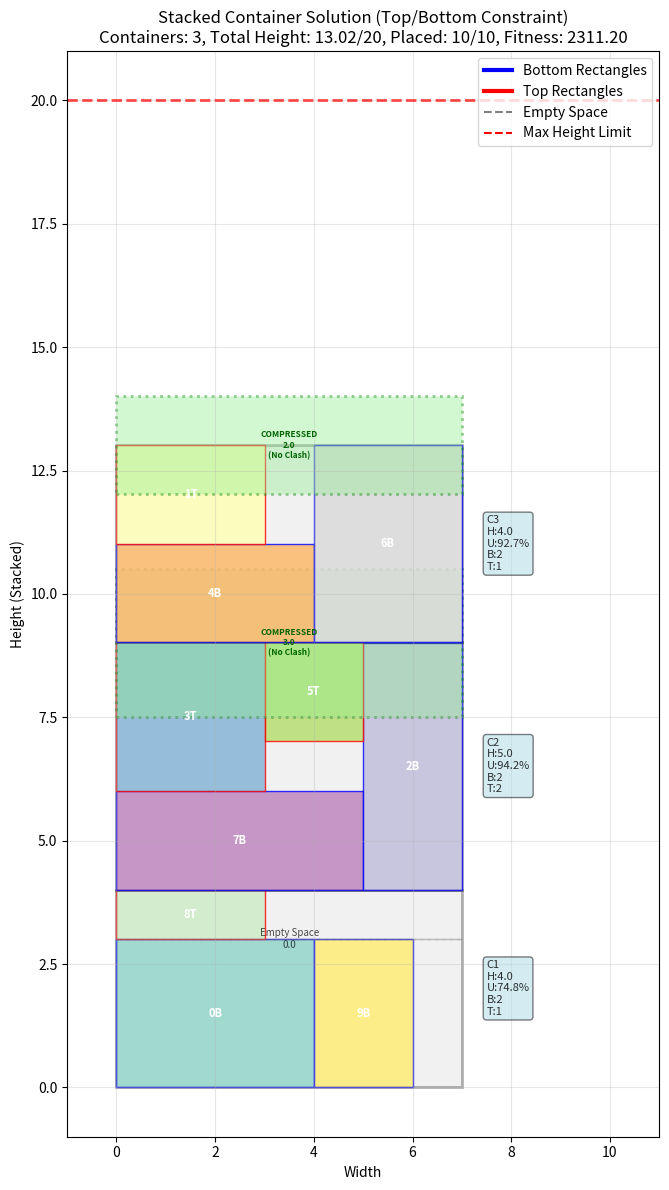
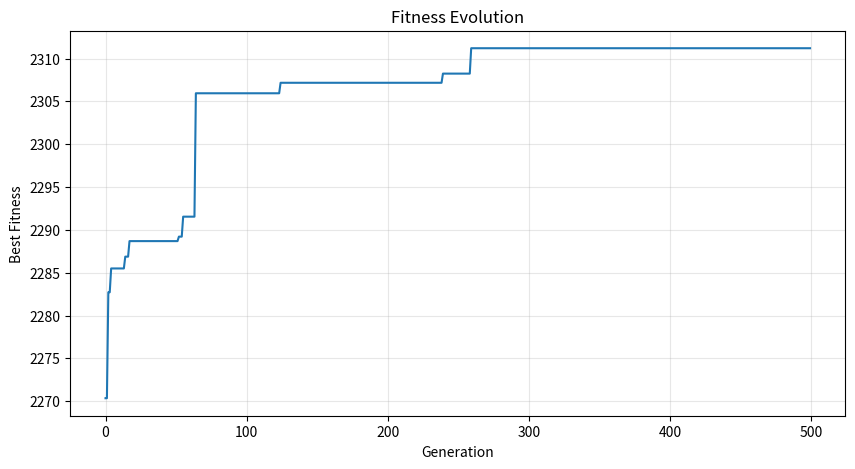

Python code for these plots, in order:
"""
Stacked Container Optimizer with Top/Bottom Placement Constraint

This module implements a genetic algorithm for optimizing the placement of rectangles
in stacked containers where rectangles can only be placed at the top or bottom edges
of containers. The algorithm supports X-axis overlapping and Y-axis compression
while preventing any physical rectangle clashes.

Author: Abhishek Palit
Version: 1.0
"""

import random
import numpy as np
from typing import List, Tuple, Optional
import matplotlib.pyplot as plt
import matplotlib.patches as patches
from dataclasses import dataclass

@dataclass
class Rectangle:
    """
    Represents a rectangle to be packed.
    
    Attributes:
        width (float): Rectangle width
        height (float): Rectangle height  
        id (int): Unique identifier for the rectangle
    """
    width: float
    height: float
    id: int
    
    def area(self) -> float:
        """Calculate the area of the rectangle."""
        return self.width * self.height

@dataclass
class Container:
    """
    Represents a container with fixed width and optimizable height.
    
    Rectangles can only be placed at the top or bottom edges of the container.
    The container height is optimized to minimize empty space while preventing
    rectangle clashes.
    
    Attributes:
        width (float): Fixed container width
        height (float): Variable container height (optimized by algorithm)
        id (int): Unique container identifier
        bottom_rectangles (List[Tuple[int, float]]): Rectangles at bottom (rect_id, x_position)
        top_rectangles (List[Tuple[int, float]]): Rectangles at top (rect_id, x_position)
    """
    width: float
    height: float
    id: int
    bottom_rectangles: List[Tuple[int, float]] = None
    top_rectangles: List[Tuple[int, float]] = None
    
    def __post_init__(self):
        """Initialize empty rectangle lists if not provided."""
        if self.bottom_rectangles is None:
            self.bottom_rectangles = []
        if self.top_rectangles is None:
            self.top_rectangles = []
    
    def used_area(self, all_rectangles: List[Rectangle]) -> float:
        """Calculate total area of rectangles placed in this container."""
        total = 0
        for rect_id, _ in self.bottom_rectangles:
            total += all_rectangles[rect_id].area()
        for rect_id, _ in self.top_rectangles:
            total += all_rectangles[rect_id].area()
        return total
    
    def utilization(self, all_rectangles: List[Rectangle]) -> float:
        """Calculate container space utilization as a percentage (0.0 to 1.0+)."""
        total_area = self.width * self.height
        if total_area == 0:
            return 0
        return self.used_area(all_rectangles) / total_area
    
    def get_bottom_height(self, all_rectangles: List[Rectangle]) -> float:
        """Get the height of the tallest bottom rectangle."""
        if not self.bottom_rectangles:
            return 0
        return max(all_rectangles[rect_id].height for rect_id, _ in self.bottom_rectangles)
    
    def get_top_height(self, all_rectangles: List[Rectangle]) -> float:
        """Get the height of the tallest top rectangle."""
        if not self.top_rectangles:
            return 0
        return max(all_rectangles[rect_id].height for rect_id, _ in self.top_rectangles)
    
    def get_minimum_height(self, all_rectangles: List[Rectangle]) -> float:
        """
        Calculate minimum container height to prevent rectangle clashes.
        
        The algorithm ensures:
        1. Rectangles overlapping in X-direction don't clash (sum of heights)
        2. Non-overlapping rectangles can compress via Y-overlap (max of heights)
        3. Container is always tall enough for the largest individual rectangle
        
        Args:
            all_rectangles: List of all rectangles in the problem
            
        Returns:
            Minimum height needed for this container
        """
        if not self.bottom_rectangles or not self.top_rectangles:
            # Single-side placement: use standard sum approach
            return self.get_bottom_height(all_rectangles) + self.get_top_height(all_rectangles)
        
        min_height_needed = 0
        
        # Check for X-direction overlaps between bottom and top rectangles
        for bottom_rect_id, bottom_x in self.bottom_rectangles:
            bottom_rect = all_rectangles[bottom_rect_id]
            
            for top_rect_id, top_x in self.top_rectangles:
                top_rect = all_rectangles[top_rect_id]
                
                # Check X-axis overlap
                x_overlap = not (bottom_x + bottom_rect.width <= top_x or 
                               bottom_x >= top_x + top_rect.width)
                
                if x_overlap:
                    # Prevent clash: need sum of overlapping rectangle heights
                    required_height = bottom_rect.height + top_rect.height
                    min_height_needed = max(min_height_needed, required_height)
        
        # If no X-overlaps exist, allow aggressive Y-compression
        if min_height_needed == 0:
            bottom_height = self.get_bottom_height(all_rectangles)
            top_height = self.get_top_height(all_rectangles)
            min_height_needed = max(bottom_height, top_height)
        
        # Safety constraint: container must fit the tallest individual rectangle
        tallest_rect = max(all_rectangles[rect_id].height 
                          for rect_id, _ in self.bottom_rectangles + self.top_rectangles)
        
        return max(min_height_needed, tallest_rect)

class Individual:
    """
    Represents a solution (chromosome) in the genetic algorithm.
    
    Each individual encodes:
    - Number of containers to use
    - Height of each container  
    - Order in which rectangles are placed
    
    Attributes:
        rectangles: List of rectangles to pack
        container_width: Fixed width for all containers
        max_total_height: Maximum allowed total height when stacked
        max_containers: Maximum number of containers allowed
        num_containers: Number of containers in this solution
        rectangle_order: Order for attempting rectangle placement
        fitness: Fitness score of this solution
        containers: List of container objects after evaluation
        total_height_used: Sum of all container heights
        rectangles_placed: Number of successfully placed rectangles
    """
    def __init__(self, rectangles: List[Rectangle], container_width: float, 
                 max_total_height: float, max_containers: int):
        self.rectangles = rectangles
        self.container_width = container_width
        self.max_total_height = max_total_height
        self.max_containers = max_containers
        
        # Solution encoding
        self.num_containers = random.randint(1, max_containers)
        self.rectangle_order = list(range(len(rectangles)))
        self.container_heights = [max_total_height / self.num_containers] * self.num_containers
        
        # Solution evaluation results
        self.fitness = 0
        self.containers = []
        self.total_height_used = 0
        self.rectangles_placed = 0
    
    def initialize_random(self):
        """Initialize solution with random rectangle order."""
        random.shuffle(self.rectangle_order)
    
    def copy(self):
        """Create a deep copy of this individual."""
        new_ind = Individual(self.rectangles, self.container_width, 
                            self.max_total_height, self.max_containers)
        new_ind.num_containers = self.num_containers
        new_ind.rectangle_order = self.rectangle_order.copy()
        new_ind.fitness = self.fitness
        new_ind.containers = []
        
        # Deep copy containers
        for c in self.containers:
            new_container = Container(c.width, c.height, c.id)
            new_container.bottom_rectangles = c.bottom_rectangles.copy()
            new_container.top_rectangles = c.top_rectangles.copy()
            new_ind.containers.append(new_container)
        
        new_ind.total_height_used = self.total_height_used
        new_ind.rectangles_placed = self.rectangles_placed
        return new_ind

class StackedContainerOptimizer:
    """
    Genetic Algorithm optimizer for stacked container packing with top/bottom constraints.
    
    This optimizer solves the problem of packing rectangles into stacked containers where:
    - Rectangles can only be placed at top or bottom edges of containers
    - Container widths are fixed, heights are optimized
    - Rectangles can overlap in X-direction (same location)
    - Y-axis compression is allowed when rectangles don't clash
    - No rectangle rotations are performed
    
    Example:
        rectangles = [(4, 3), (3, 2), (2, 5)]  # (width, height) tuples
        optimizer = StackedContainerOptimizer(
            rectangles=rectangles,
            container_width=10,
            max_total_height=15,
            max_containers=3
        )
        best_solution, fitness_history = optimizer.evolve()
    """
    
    def __init__(self, rectangles: List[Tuple[float, float]], 
                 container_width: float,
                 max_total_height: float,
                 max_containers: int = 10,
                 population_size: int = 100,
                 generations: int = 500,
                 mutation_rate: float = 0.2,
                 crossover_rate: float = 0.8,
                 elitism_rate: float = 0.1):
        """
        Initialize the optimizer with problem parameters and GA settings.
        
        Args:
            rectangles: List of (width, height) tuples for rectangles to pack
            container_width: Fixed width for all containers  
            max_total_height: Maximum total height when containers are stacked
            max_containers: Maximum number of containers allowed
            population_size: Number of individuals in GA population
            generations: Number of generations to evolve
            mutation_rate: Probability of mutation (0.0 to 1.0)
            crossover_rate: Probability of crossover (0.0 to 1.0)
            elitism_rate: Fraction of best individuals to preserve (0.0 to 1.0)
        """
        self.rectangles = [Rectangle(w, h, i) for i, (w, h) in enumerate(rectangles)]
        self.container_width = container_width
        self.max_total_height = max_total_height
        self.max_containers = max_containers
        self.population_size = population_size
        self.generations = generations
        self.mutation_rate = mutation_rate
        self.crossover_rate = crossover_rate
        self.elitism_count = int(population_size * elitism_rate)
        self.population = []
        self.best_individual = None
    
    def initialize_population(self):
        """Create initial random population"""
        self.population = []
        for _ in range(self.population_size):
            individual = Individual(self.rectangles, self.container_width,
                                   self.max_total_height, self.max_containers)
            individual.initialize_random()
            self.population.append(individual)
    
    def pack_rectangles(self, individual: Individual) -> Tuple[List[Container], int]:
        """
        Pack rectangles into containers with top/bottom placement constraint.
        
        This method implements the core packing algorithm that:
        1. Creates containers based on the individual's container configuration
        2. Attempts to place each rectangle in order at either top or bottom of containers
        3. Uses X-axis alignment strategies to favor overlapping placements
        4. Optimizes container heights after placement to minimize empty space
        
        Args:
            individual: The solution individual containing container and rectangle configuration
            
        Returns:
            Tuple of (containers_list, number_of_rectangles_successfully_placed)
        """
        # Create containers based on individual's heights
        containers = []
        for i in range(individual.num_containers):
            if i < len(individual.container_heights):
                height = individual.container_heights[i]
            else:
                height = self.max_total_height / individual.num_containers
            containers.append(Container(self.container_width, height, i))
        
        placed_count = 0
        individual.rectangle_assignments = [-1] * len(self.rectangles)
        
        # Try to place rectangles in order
        for rect_idx in individual.rectangle_order:
            rect = self.rectangles[rect_idx]
            placed = False
            
            # Try each container
            for container_idx, container in enumerate(containers):
                # Check if rectangle fits in container width
                if rect.width > container.width:
                    continue
                
                # Try placing at bottom first, then top
                if self.can_place_at_bottom(container, rect) and not placed:
                    x_pos = self.find_bottom_position(container, rect)
                    if x_pos is not None:
                        container.bottom_rectangles.append((rect_idx, x_pos))
                        individual.rectangle_assignments[rect_idx] = container_idx
                        placed = True
                        placed_count += 1
                
                if self.can_place_at_top(container, rect) and not placed:
                    x_pos = self.find_top_position(container, rect)
                    if x_pos is not None:
                        container.top_rectangles.append((rect_idx, x_pos))
                        individual.rectangle_assignments[rect_idx] = container_idx
                        placed = True
                        placed_count += 1
                
                if placed:
                    break
            
            if not placed:
                individual.rectangle_assignments[rect_idx] = -1
        
        # Optimize container heights after placement
        for container in containers:
            if container.bottom_rectangles or container.top_rectangles:
                min_height = container.get_minimum_height(self.rectangles)
                
                # Check for X-axis alignment between top and bottom rectangles
                alignment_bonus = self._calculate_alignment_bonus(container)
                
                # Use minimum height with minimal variation for GA exploration
                # Add tiny random variation (0-2%) only for exploration
                tiny_variation = random.uniform(0.0, 0.02) * min_height
                container.height = min_height + tiny_variation
        
        return containers, placed_count
    
    def can_place_at_bottom(self, container: Container, rect: Rectangle) -> bool:
        """Check if rectangle can be placed at bottom of container"""
        if rect.height > container.height:
            return False
        
        # Check if adding this rectangle would exceed container height
        current_bottom_height = container.get_bottom_height(self.rectangles)
        top_height = container.get_top_height(self.rectangles)
        
        # Rectangle height should not exceed available space considering top rectangles
        available_space = container.height - top_height
        new_bottom_height = max(current_bottom_height, rect.height)
        
        return new_bottom_height <= available_space
    
    def can_place_at_top(self, container: Container, rect: Rectangle) -> bool:
        """Check if rectangle can be placed at top of container"""
        if rect.height > container.height:
            return False
        
        # Check if adding this rectangle would exceed container height
        current_top_height = container.get_top_height(self.rectangles)
        bottom_height = container.get_bottom_height(self.rectangles)
        
        # Rectangle height should not exceed available space considering bottom rectangles
        available_space = container.height - bottom_height
        new_top_height = max(current_top_height, rect.height)
        
        return new_top_height <= available_space
    
    def find_bottom_position(self, container: Container, rect: Rectangle) -> Optional[float]:
        """Find x position for rectangle at bottom of container"""
        if not self.can_place_at_bottom(container, rect):
            return None
        
        # Strategy 1: Try to align with existing top rectangles (for potential overlap)
        for top_rect_id, top_x_pos in container.top_rectangles:
            top_rect = self.rectangles[top_rect_id]
            # Try to place at same x-coordinate as top rectangle
            if (top_x_pos + rect.width <= container.width and 
                not self._overlaps_with_bottom_rectangles(container, rect, top_x_pos)):
                return top_x_pos
            
            # Try to place aligned to top rectangle's end
            aligned_x = top_x_pos + top_rect.width - rect.width
            if (aligned_x >= 0 and aligned_x + rect.width <= container.width and
                not self._overlaps_with_bottom_rectangles(container, rect, aligned_x)):
                return aligned_x
        
        # Strategy 2: Standard bottom-left placement
        occupied_ranges = []
        for rect_id, x_pos in container.bottom_rectangles:
            r = self.rectangles[rect_id]
            occupied_ranges.append((x_pos, x_pos + r.width))
        
        occupied_ranges.sort()
        
        current_x = 0
        for start_x, end_x in occupied_ranges:
            if current_x + rect.width <= start_x:
                return current_x
            current_x = max(current_x, end_x)
        
        if current_x + rect.width <= container.width:
            return current_x
        
        return None
    
    def find_top_position(self, container: Container, rect: Rectangle) -> Optional[float]:
        """Find x position for rectangle at top of container"""
        if not self.can_place_at_top(container, rect):
            return None
        
        # Strategy 1: Try to align with existing bottom rectangles (for potential overlap)
        for bottom_rect_id, bottom_x_pos in container.bottom_rectangles:
            bottom_rect = self.rectangles[bottom_rect_id]
            # Try to place at same x-coordinate as bottom rectangle
            if (bottom_x_pos + rect.width <= container.width and 
                not self._overlaps_with_top_rectangles(container, rect, bottom_x_pos)):
                return bottom_x_pos
            
            # Try to place aligned to bottom rectangle's end
            aligned_x = bottom_x_pos + bottom_rect.width - rect.width
            if (aligned_x >= 0 and aligned_x + rect.width <= container.width and
                not self._overlaps_with_top_rectangles(container, rect, aligned_x)):
                return aligned_x
        
        # Strategy 2: Standard top-left placement
        occupied_ranges = []
        for rect_id, x_pos in container.top_rectangles:
            r = self.rectangles[rect_id]
            occupied_ranges.append((x_pos, x_pos + r.width))
        
        occupied_ranges.sort()
        
        current_x = 0
        for start_x, end_x in occupied_ranges:
            if current_x + rect.width <= start_x:
                return current_x
            current_x = max(current_x, end_x)
        
        if current_x + rect.width <= container.width:
            return current_x
        
        return None
    
    def _overlaps_with_bottom_rectangles(self, container: Container, rect: Rectangle, x_pos: float) -> bool:
        """Check if rectangle at x_pos would overlap with existing bottom rectangles"""
        for rect_id, existing_x in container.bottom_rectangles:
            existing_rect = self.rectangles[rect_id]
            # Check X overlap
            if not (x_pos + rect.width <= existing_x or x_pos >= existing_x + existing_rect.width):
                return True
        return False
    
    def _overlaps_with_top_rectangles(self, container: Container, rect: Rectangle, x_pos: float) -> bool:
        """Check if rectangle at x_pos would overlap with existing top rectangles"""
        for rect_id, existing_x in container.top_rectangles:
            existing_rect = self.rectangles[rect_id]
            # Check X overlap
            if not (x_pos + rect.width <= existing_x or x_pos >= existing_x + existing_rect.width):
                return True
        return False
    
    def _calculate_alignment_bonus(self, container: Container) -> float:
        """Calculate bonus for X-axis alignment between top and bottom rectangles"""
        if not container.bottom_rectangles or not container.top_rectangles:
            return 0
        
        alignment_score = 0
        total_comparisons = 0
        
        for bottom_rect_id, bottom_x in container.bottom_rectangles:
            bottom_rect = self.rectangles[bottom_rect_id]
            bottom_range = (bottom_x, bottom_x + bottom_rect.width)
            
            for top_rect_id, top_x in container.top_rectangles:
                top_rect = self.rectangles[top_rect_id]
                top_range = (top_x, top_x + top_rect.width)
                
                # Calculate overlap in X direction
                overlap_start = max(bottom_range[0], top_range[0])
                overlap_end = min(bottom_range[1], top_range[1])
                overlap = max(0, overlap_end - overlap_start)
                
                # Calculate alignment score based on overlap
                min_width = min(bottom_rect.width, top_rect.width)
                if min_width > 0:
                    alignment_score += overlap / min_width
                
                total_comparisons += 1
        
        return alignment_score / total_comparisons if total_comparisons > 0 else 0
    
    def _has_rectangle_clashes(self, container: Container) -> bool:
        """Check if any rectangles in the container actually clash (physically overlap)"""
        if not container.bottom_rectangles or not container.top_rectangles:
            return False
        
        bottom_height = container.get_bottom_height(self.rectangles)
        top_height = container.get_top_height(self.rectangles)
        
        # Check if rectangles would physically overlap
        for bottom_rect_id, bottom_x in container.bottom_rectangles:
            bottom_rect = self.rectangles[bottom_rect_id]
            # Bottom rectangle occupies Y from 0 to bottom_rect.height
            bottom_y_range = (0, bottom_rect.height)
            
            for top_rect_id, top_x in container.top_rectangles:
                top_rect = self.rectangles[top_rect_id]
                # Top rectangle occupies Y from (container.height - top_rect.height) to container.height
                top_y_start = container.height - top_rect.height
                top_y_range = (top_y_start, container.height)
                
                # Check X overlap
                x_overlap = not (bottom_x + bottom_rect.width <= top_x or bottom_x >= top_x + top_rect.width)
                
                # Check Y overlap
                y_overlap = not (bottom_y_range[1] <= top_y_range[0] or bottom_y_range[0] >= top_y_range[1])
                
                if x_overlap and y_overlap:
                    return True  # Found a clash!
        
        return False
    
    def evaluate_fitness(self, individual: Individual):
        """
        Calculate comprehensive fitness score for a solution individual.
        
        The fitness function balances multiple objectives:
        - Maximizing rectangle placement rate (primary goal)
        - Maximizing container space utilization
        - Minimizing number of containers used
        - Minimizing total height consumption
        - Rewarding compact/compressed packing
        - Severely penalizing any rectangle clashes
        
        Higher fitness scores indicate better solutions.
        
        Args:
            individual: The solution to evaluate
        """
        containers, placed_count = self.pack_rectangles(individual)
        individual.containers = containers
        individual.rectangles_placed = placed_count
        
        # Calculate total height used
        individual.total_height_used = sum(c.height for c in containers[:individual.num_containers])
        
        # Calculate fitness components
        total_rectangles = len(self.rectangles)
        placement_rate = placed_count / total_rectangles if total_rectangles > 0 else 0
        
        if placed_count == 0:
            individual.fitness = -1000
            return
        
        # Calculate average utilization of used containers
        total_utilization = 0
        containers_with_items = 0
        for container in containers:
            if container.bottom_rectangles or container.top_rectangles:
                containers_with_items += 1
                total_utilization += container.utilization(self.rectangles)
        
        avg_utilization = total_utilization / containers_with_items if containers_with_items > 0 else 0
        
        # Penalty for using too many containers
        container_penalty = individual.num_containers / self.max_containers
        
        # Penalty for total height
        height_penalty = individual.total_height_used / self.max_total_height if self.max_total_height > 0 else 1
        
        # Bonus for placing all rectangles
        if placed_count == total_rectangles:
            placement_bonus = 500
        else:
            placement_bonus = 0
        
        # CRITICAL: Check for any rectangle clashes and apply severe penalty
        clash_penalty = 0
        for container in containers:
            if self._has_rectangle_clashes(container):
                clash_penalty += 10000  # Severe penalty for any clash
        
        # Calculate compactness bonus for tight packing
        compactness_bonus = 0
        for container in containers:
            if container.bottom_rectangles and container.top_rectangles:
                min_possible = container.get_minimum_height(self.rectangles)
                actual_height = container.height
                if actual_height > 0:
                    compression_ratio = min_possible / actual_height
                    compactness_bonus += compression_ratio * 200  # Reward tight packing
        
        # Combined fitness (higher is better)
        individual.fitness = (
            placement_rate * 1000 +          # Prioritize placing all rectangles
            placement_bonus +                 # Big bonus for placing everything
            avg_utilization * 300 +          # Good utilization of containers
            compactness_bonus -              # Bonus for tight/compressed packing
            container_penalty * 50 -         # Fewer containers is better
            height_penalty * 30 -            # Less total height is better
            clash_penalty                    # SEVERE penalty for clashes
        )
    
    def tournament_selection(self, tournament_size: int = 3) -> Individual:
        """
        Select an individual from the population using tournament selection.
        
        Tournament selection randomly samples a subset of individuals and returns
        the one with the highest fitness. This provides selection pressure while
        maintaining diversity.
        
        Args:
            tournament_size: Number of individuals to compete in tournament
            
        Returns:
            Copy of the winning individual
        """
        tournament = random.sample(self.population, tournament_size)
        return max(tournament, key=lambda ind: ind.fitness).copy()
    
    def crossover(self, parent1: Individual, parent2: Individual) -> Tuple[Individual, Individual]:
        """
        Create two offspring by combining traits from two parent solutions.
        
        This crossover operator exchanges:
        - Number of containers (with probability)
        - Container height configurations
        - Rectangle placement order (using order crossover)
        
        The resulting children inherit mixed characteristics from both parents,
        enabling exploration of the solution space.
        
        Args:
            parent1: First parent individual
            parent2: Second parent individual
            
        Returns:
            Tuple of (child1, child2) offspring individuals
        """
        if random.random() > self.crossover_rate:
            return parent1.copy(), parent2.copy()
        
        child1 = Individual(self.rectangles, self.container_width,
                           self.max_total_height, self.max_containers)
        child2 = Individual(self.rectangles, self.container_width,
                           self.max_total_height, self.max_containers)
        
        # Crossover number of containers
        if random.random() < 0.5:
            child1.num_containers = parent1.num_containers
            child2.num_containers = parent2.num_containers
        else:
            child1.num_containers = parent2.num_containers
            child2.num_containers = parent1.num_containers
        
        # Crossover container heights
        child1.container_heights = []
        child2.container_heights = []
        
        for i in range(max(child1.num_containers, child2.num_containers)):
            if random.random() < 0.5:
                if i < len(parent1.container_heights):
                    child1.container_heights.append(parent1.container_heights[i])
                if i < len(parent2.container_heights):
                    child2.container_heights.append(parent2.container_heights[i])
            else:
                if i < len(parent2.container_heights):
                    child1.container_heights.append(parent2.container_heights[i])
                if i < len(parent1.container_heights):
                    child2.container_heights.append(parent1.container_heights[i])
        
        # Adjust heights to fit num_containers
        child1.container_heights = child1.container_heights[:child1.num_containers]
        child2.container_heights = child2.container_heights[:child2.num_containers]
        
        # Fill missing heights
        while len(child1.container_heights) < child1.num_containers:
            child1.container_heights.append(self.max_total_height / child1.num_containers)
        while len(child2.container_heights) < child2.num_containers:
            child2.container_heights.append(self.max_total_height / child2.num_containers)
        
        # Order crossover for rectangle sequence
        size = len(parent1.rectangle_order)
        start, end = sorted(random.sample(range(size), 2))
        
        child1.rectangle_order = [-1] * size
        child1.rectangle_order[start:end] = parent1.rectangle_order[start:end]
        pointer = end
        for item in parent2.rectangle_order[end:] + parent2.rectangle_order[:end]:
            if item not in child1.rectangle_order:
                child1.rectangle_order[pointer % size] = item
                pointer += 1
        
        child2.rectangle_order = [-1] * size
        child2.rectangle_order[start:end] = parent2.rectangle_order[start:end]
        pointer = end
        for item in parent1.rectangle_order[end:] + parent1.rectangle_order[:end]:
            if item not in child2.rectangle_order:
                child2.rectangle_order[pointer % size] = item
                pointer += 1
        
        return child1, child2
    
    def mutate(self, individual: Individual):
        """
        Apply random mutations to an individual to introduce variation.
        
        Multiple mutation strategies are available:
        - 'containers': Change the number of containers
        - 'heights': Randomly adjust container heights
        - 'order': Swap rectangles in placement order
        - 'adjust': Redistribute heights more evenly
        - 'shuffle': Shuffle large portions of rectangle order
        - 'random_heights': Completely randomize height distribution
        
        This variety ensures thorough exploration of the solution space and helps
        prevent premature convergence to local optima.
        
        Args:
            individual: The individual to mutate (modified in place)
        """
        if random.random() < self.mutation_rate:
            mutation_type = random.choice(['containers', 'heights', 'order', 'adjust', 'shuffle', 'random_heights'])
            
            if mutation_type == 'containers':
                # Change number of containers
                individual.num_containers = random.randint(1, self.max_containers)
                # Adjust heights
                while len(individual.container_heights) < individual.num_containers:
                    individual.container_heights.append(self.max_total_height / individual.num_containers)
                individual.container_heights = individual.container_heights[:individual.num_containers]
            
            elif mutation_type == 'heights':
                # Mutate container heights
                if individual.container_heights:
                    idx = random.randint(0, len(individual.container_heights) - 1)
                    # Adjust height randomly
                    current = individual.container_heights[idx]
                    delta = random.uniform(-current * 0.3, current * 0.3)
                    individual.container_heights[idx] = max(1, current + delta)
                    
                    # Normalize to fit within max_total_height
                    total = sum(individual.container_heights)
                    if total > self.max_total_height:
                        factor = self.max_total_height / total
                        individual.container_heights = [h * factor for h in individual.container_heights]
            
            elif mutation_type == 'order':
                # Swap two rectangles in order
                if len(individual.rectangle_order) > 1:
                    i, j = random.sample(range(len(individual.rectangle_order)), 2)
                    individual.rectangle_order[i], individual.rectangle_order[j] = \
                        individual.rectangle_order[j], individual.rectangle_order[i]
            
            elif mutation_type == 'adjust':
                # Redistribute heights more evenly
                if individual.num_containers > 0:
                    avg_height = self.max_total_height / individual.num_containers
                    individual.container_heights = []
                    remaining = self.max_total_height
                    for i in range(individual.num_containers):
                        if i == individual.num_containers - 1:
                            height = remaining
                        else:
                            height = avg_height * random.uniform(0.8, 1.2)
                            height = min(height, remaining)
                        individual.container_heights.append(height)
                        remaining -= height
            
            elif mutation_type == 'shuffle':
                # Shuffle large portion of rectangle order
                if len(individual.rectangle_order) > 2:
                    # Shuffle 30-70% of the sequence
                    shuffle_size = random.randint(len(individual.rectangle_order) // 3, 
                                                 len(individual.rectangle_order) * 2 // 3)
                    start_idx = random.randint(0, len(individual.rectangle_order) - shuffle_size)
                    subsequence = individual.rectangle_order[start_idx:start_idx + shuffle_size]
                    random.shuffle(subsequence)
                    individual.rectangle_order[start_idx:start_idx + shuffle_size] = subsequence
            
            elif mutation_type == 'random_heights':
                # Completely randomize container heights
                if individual.num_containers > 0:
                    individual.container_heights = []
                    remaining = self.max_total_height
                    for i in range(individual.num_containers):
                        if i == individual.num_containers - 1:
                            height = remaining
                        else:
                            # More random height distribution
                            height = random.uniform(0.5, remaining * 0.8)
                            height = min(height, remaining)
                        individual.container_heights.append(height)
                        remaining -= height
    
    def evolve(self):
        """
        Execute the complete genetic algorithm evolution process.
        
        The algorithm follows these steps each generation:
        1. Evaluate fitness of all individuals
        2. Track best solution and monitor stagnation
        3. Apply adaptive mutation rates based on progress
        4. Create new population via selection, crossover, and mutation
        5. Inject random individuals for diversity when needed
        
        The process continues for the specified number of generations,
        with adaptive mechanisms to escape local optima and maintain
        genetic diversity.
        
        Returns:
            Tuple of (best_individual_found, fitness_history_per_generation)
        """
        self.initialize_population()
        
        # Evaluate initial population
        for individual in self.population:
            self.evaluate_fitness(individual)
        
        best_fitness_history = []
        stagnation_counter = 0
        last_best_fitness = float('-inf')
        
        for generation in range(self.generations):
            # Sort population by fitness
            self.population.sort(key=lambda ind: ind.fitness, reverse=True)
            
            # Track best individual
            if not self.best_individual or self.population[0].fitness > self.best_individual.fitness:
                self.best_individual = self.population[0].copy()
                stagnation_counter = 0
            else:
                stagnation_counter += 1
            
            if self.best_individual.fitness > last_best_fitness:
                last_best_fitness = self.best_individual.fitness
            
            best_fitness_history.append(self.best_individual.fitness)
            
            # Print progress
            if generation % 50 == 0:
                avg_fitness = sum(ind.fitness for ind in self.population) / len(self.population)
                print(f"Generation {generation}: Best fitness = {self.best_individual.fitness:.2f}, "
                      f"Avg = {avg_fitness:.2f}, "
                      f"Containers = {self.best_individual.num_containers}, "
                      f"Placed = {self.best_individual.rectangles_placed}/{len(self.rectangles)}")
            
            # Adaptive mutation with more aggressive scaling
            if stagnation_counter > 15:
                current_mutation = min(0.8, self.mutation_rate * (1 + stagnation_counter / 20))
            else:
                current_mutation = self.mutation_rate
            
            # Create new population
            new_population = []
            
            # Elitism
            for i in range(self.elitism_count):
                new_population.append(self.population[i].copy())
            
            # Add random individuals for diversity (10% of population)
            random_count = max(1, self.population_size // 10)
            for _ in range(random_count):
                if len(new_population) < self.population_size:
                    individual = Individual(self.rectangles, self.container_width,
                                           self.max_total_height, self.max_containers)
                    individual.initialize_random()
                    self.evaluate_fitness(individual)
                    new_population.append(individual)
            
            # Generate rest of population
            while len(new_population) < self.population_size:
                # Increase random selection probability
                if random.random() < 0.25:  # 25% random selection
                    parent1 = random.choice(self.population).copy()
                    parent2 = random.choice(self.population).copy()
                else:
                    # Variable tournament size for more diversity
                    tournament_size = random.randint(2, 5)
                    parent1 = self.tournament_selection(tournament_size)
                    parent2 = self.tournament_selection(tournament_size)
                
                child1, child2 = self.crossover(parent1, parent2)
                
                # Apply mutation with adaptive rate (higher chance)
                if random.random() < current_mutation:
                    self.mutate(child1)
                if random.random() < current_mutation:
                    self.mutate(child2)
                
                # Sometimes apply multiple mutations for more exploration
                if stagnation_counter > 25 and random.random() < 0.3:
                    for _ in range(random.randint(1, 2)):
                        self.mutate(child1)
                        self.mutate(child2)
                
                self.evaluate_fitness(child1)
                self.evaluate_fitness(child2)
                
                new_population.append(child1)
                if len(new_population) < self.population_size:
                    new_population.append(child2)
            
            self.population = new_population
        
        return self.best_individual, best_fitness_history
    
    def visualize_solution(self, individual: Individual):
        """
        Create a detailed visualization of the stacked container packing solution.
        
        The visualization shows:
        - Containers stacked vertically with actual heights
        - Bottom rectangles (blue edges, labeled with 'B')
        - Top rectangles (red edges, labeled with 'T')
        - Empty space or compression regions
        - Container utilization statistics
        - Rectangle clash detection (if any)
        - Maximum height constraint line
        
        Args:
            individual: The solution individual to visualize
        """
        fig, ax = plt.subplots(1, 1, figsize=(10, 12))
        
        # Colors for rectangles
        colors = plt.cm.Set3(np.linspace(0, 1, len(self.rectangles)))
        
        # Draw containers stacked
        current_y = 0
        for i, container in enumerate(individual.containers[:individual.num_containers]):
            # Draw container outline
            container_rect = patches.Rectangle((0, current_y), self.container_width, 
                                              container.height,
                                              linewidth=2, edgecolor='black',
                                              facecolor='lightgray', alpha=0.3)
            ax.add_patch(container_rect)
            
            # Draw bottom rectangles
            bottom_height = container.get_bottom_height(self.rectangles)
            for rect_id, x_pos in container.bottom_rectangles:
                rect = self.rectangles[rect_id]
                y_pos = current_y  # Bottom rectangles start at container bottom
                rect_patch = patches.Rectangle((x_pos, y_pos), rect.width, rect.height,
                                             linewidth=1, edgecolor='blue',
                                             facecolor=colors[rect_id], alpha=0.8)
                ax.add_patch(rect_patch)
                
                # Add rectangle label
                ax.text(x_pos + rect.width/2, y_pos + rect.height/2, f"{rect_id}B",
                       ha='center', va='center', fontsize=8, fontweight='bold',
                       color='white')
            
            # Draw top rectangles
            top_height = container.get_top_height(self.rectangles)
            for rect_id, x_pos in container.top_rectangles:
                rect = self.rectangles[rect_id]
                y_pos = current_y + container.height - rect.height  # Top rectangles align to container top
                rect_patch = patches.Rectangle((x_pos, y_pos), rect.width, rect.height,
                                             linewidth=1, edgecolor='red',
                                             facecolor=colors[rect_id], alpha=0.8)
                ax.add_patch(rect_patch)
                
                # Add rectangle label
                ax.text(x_pos + rect.width/2, y_pos + rect.height/2, f"{rect_id}T",
                       ha='center', va='center', fontsize=8, fontweight='bold',
                       color='white')
            
            # Draw center space indicator or overlap
            center_start = current_y + bottom_height
            center_height = container.height - bottom_height - top_height
            min_height = container.get_minimum_height(self.rectangles)
            
            if center_height > 0:
                center_rect = patches.Rectangle((0, center_start), self.container_width, center_height,
                                              linewidth=1, edgecolor='gray', linestyle='--',
                                              facecolor='white', alpha=0.5)
                ax.add_patch(center_rect)
                ax.text(self.container_width / 2, center_start + center_height / 2,
                       f"Empty Space\n{center_height:.1f}",
                       ha='center', va='center', fontsize=7, alpha=0.7)
            elif center_height < 0:
                # Container compressed - check if there are actual clashes
                has_clashes = self._has_rectangle_clashes(container)
                compression = abs(center_height)
                
                if has_clashes:
                    # Show actual clash in red
                    clash_rect = patches.Rectangle((0, center_start - compression/2), self.container_width, compression,
                                                 linewidth=2, edgecolor='red', linestyle=':',
                                                 facecolor='red', alpha=0.5)
                    ax.add_patch(clash_rect)
                    ax.text(self.container_width / 2, center_start,
                           f"CLASH!\n{compression:.1f}",
                           ha='center', va='center', fontsize=7, color='white', fontweight='bold')
                else:
                    # Show safe compression in green
                    compress_rect = patches.Rectangle((0, center_start - compression/2), self.container_width, compression,
                                                    linewidth=2, edgecolor='green', linestyle=':',
                                                    facecolor='lightgreen', alpha=0.4)
                    ax.add_patch(compress_rect)
                    ax.text(self.container_width / 2, center_start,
                           f"COMPRESSED\n{compression:.1f}\n(No Clash)",
                           ha='center', va='center', fontsize=6, color='darkgreen', fontweight='bold')
            
            # Add container info
            ax.text(self.container_width + 0.5, current_y + container.height / 2,
                   f"C{i+1}\nH:{container.height:.1f}\nU:{container.utilization(self.rectangles)*100:.1f}%\nB:{len(container.bottom_rectangles)}\nT:{len(container.top_rectangles)}",
                   ha='left', va='center', fontsize=8, alpha=0.8,
                   bbox=dict(boxstyle="round,pad=0.3", facecolor="lightblue", alpha=0.5))
            
            current_y += container.height
        
        # Draw max height line
        ax.axhline(y=self.max_total_height, color='red', linestyle='--', alpha=0.7,
                  linewidth=2)
        
        # Add legend for rectangle types
        from matplotlib.lines import Line2D
        legend_elements = [
            Line2D([0], [0], color='blue', linewidth=3, label='Bottom Rectangles'),
            Line2D([0], [0], color='red', linewidth=3, label='Top Rectangles'),
            Line2D([0], [0], color='gray', linestyle='--', label='Empty Space'),
            Line2D([0], [0], color='red', linestyle='--', label='Max Height Limit')
        ]
        ax.legend(handles=legend_elements, loc='upper right')
        
        ax.set_xlim(-1, self.container_width + 4)
        ax.set_ylim(-1, max(individual.total_height_used, self.max_total_height) + 1)
        ax.set_aspect('equal')
        ax.grid(True, alpha=0.3)
        ax.set_xlabel('Width')
        ax.set_ylabel('Height (Stacked)')
        ax.set_title(f'Stacked Container Solution (Top/Bottom Constraint)\n'
                    f'Containers: {individual.num_containers}, '
                    f'Total Height: {individual.total_height_used:.2f}/{self.max_total_height}, '
                    f'Placed: {individual.rectangles_placed}/{len(self.rectangles)}, '
                    f'Fitness: {individual.fitness:.2f}')
        
        plt.tight_layout()
        plt.show()

# Example usage
if __name__ == "__main__":
    # Define rectangles to pack (width, height)
    rectangles = [
        (4, 3),
        (3, 2),
        (2, 5),
        (3, 3),
        (4, 2),
        (2, 2),
        (3, 4),
        (5, 2),
        (3, 1),
        (2, 3)
    ]
    
    # Container constraints
    container_width = 7  # Fixed width for all containers
    max_total_height = 20  # Maximum total height when stacked
    max_containers = 5  # Maximum number of containers
    
    # Create and run optimizer
    optimizer = StackedContainerOptimizer(
        rectangles=rectangles,
        container_width=container_width,
        max_total_height=max_total_height,
        max_containers=max_containers,
        population_size=200,
        generations=500,
        mutation_rate=0.4,
        crossover_rate=0.75,
        elitism_rate=0.05
    )
    
    print("Running stacked container optimization...")
    print(f"Container width: {container_width} (fixed)")
    print(f"Max total height: {max_total_height}")
    print(f"Max containers: {max_containers}")
    print(f"Rectangles to pack: {len(rectangles)}")
    print("-" * 50)
    
    best_solution, fitness_history = optimizer.evolve()
    
    print("-" * 50)
    print(f"\nBest solution found:")
    print(f"Number of containers: {best_solution.num_containers}")
    print(f"Container heights: {[f'{h:.2f}' for h in best_solution.container_heights[:best_solution.num_containers]]}")
    print(f"Total height used: {best_solution.total_height_used:.2f}")
    print(f"Rectangles placed: {best_solution.rectangles_placed}/{len(rectangles)}")
    print(f"Fitness: {best_solution.fitness:.2f}")
    
    # Show detailed container analysis
    print(f"\nContainer Analysis:")
    for i, container in enumerate(best_solution.containers[:best_solution.num_containers]):
        util = container.utilization(optimizer.rectangles)
        total_items = len(container.bottom_rectangles) + len(container.top_rectangles)
        min_height = container.get_minimum_height(optimizer.rectangles)
        compression = (min_height - container.height) / min_height * 100 if min_height > 0 else 0
        has_clashes = optimizer._has_rectangle_clashes(container)
        
        print(f"  Container {i+1}: {util*100:.1f}% utilization ({total_items} items: {len(container.bottom_rectangles)}B, {len(container.top_rectangles)}T)")
        print(f"    Height: {container.height:.2f} (min: {min_height:.2f}, compression: {compression:.1f}%)")
        if has_clashes:
            print(f"    ⚠️  WARNING: Rectangle clashes detected!")
        print()
    
    # Visualize the solution
    optimizer.visualize_solution(best_solution)
    
    # Plot fitness evolution
    plt.figure(figsize=(10, 5))
    plt.plot(fitness_history)
    plt.xlabel('Generation')
    plt.ylabel('Best Fitness')
    plt.title('Fitness Evolution')
    plt.grid(True, alpha=0.3)
    plt.show()